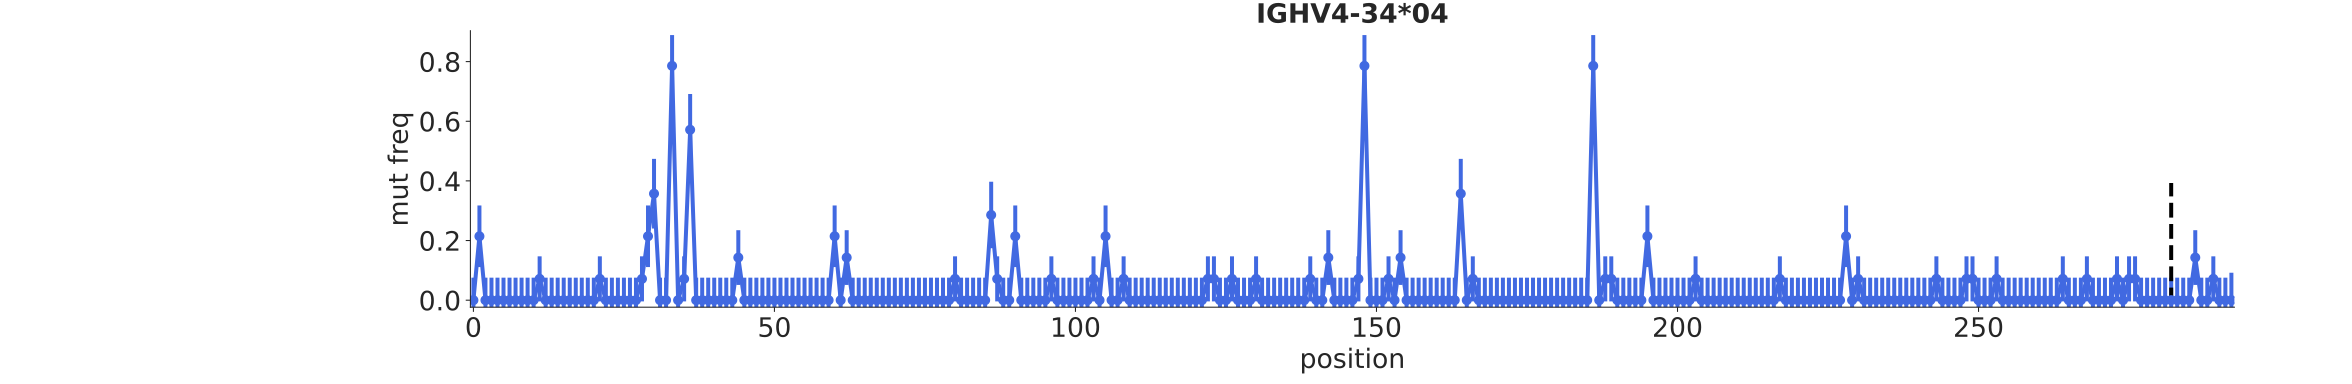

The file beside this chart, header and first rows:
bin_low_edge, contents, binlabel, error
-1.5, 0.0, , 0.0
-0.5, 0.0, , 0.0755
0.5, 0.2143, , 0.1032
1.5, 0.0, , 0.0755
2.5, 0.0, , 0.0755
3.5, 0.0, , 0.0755
4.5, 0.0, , 0.0755
5.5, 0.0, , 0.0755
6.5, 0.0, , 0.0755
7.5, 0.0, , 0.0755
8.5, 0.0, , 0.0755
9.5, 0.0, , 0.0755
10.5, 0.07143, , 0.0755
11.5, 0.0, , 0.0755
12.5, 0.0, , 0.0755
13.5, 0.0, , 0.0755
14.5, 0.0, , 0.0755
15.5, 0.0, , 0.0755
16.5, 0.0, , 0.0755
17.5, 0.0, , 0.0755
18.5, 0.0, , 0.0755
19.5, 0.0, , 0.0755
20.5, 0.07143, , 0.0755
21.5, 0.0, , 0.0755
22.5, 0.0, , 0.0755
23.5, 0.0, , 0.0755
24.5, 0.0, , 0.0755
25.5, 0.0, , 0.0755
26.5, 0.0, , 0.0755
27.5, 0.07143, , 0.0755
28.5, 0.2143, , 0.1032
29.5, 0.3571, , 0.1168
30.5, 0.0, , 0.0755
31.5, 0.0, , 0.0755
32.5, 0.7857, , 0.1032
33.5, 0.0, , 0.0755
34.5, 0.07143, , 0.0755
35.5, 0.5714, , 0.12
36.5, 0.0, , 0.0755
37.5, 0.0, , 0.0755
38.5, 0.0, , 0.0755
39.5, 0.0, , 0.0755
40.5, 0.0, , 0.0755
41.5, 0.0, , 0.0755
42.5, 0.0, , 0.0755
43.5, 0.1429, , 0.09178
44.5, 0.0, , 0.0755
45.5, 0.0, , 0.0755
46.5, 0.0, , 0.0755
47.5, 0.0, , 0.0755
48.5, 0.0, , 0.0755
49.5, 0.0, , 0.0755
50.5, 0.0, , 0.0755
51.5, 0.0, , 0.0755
52.5, 0.0, , 0.0755
53.5, 0.0, , 0.0755
54.5, 0.0, , 0.0755
55.5, 0.0, , 0.0755
56.5, 0.0, , 0.0755
57.5, 0.0, , 0.0755
... 235 more rows
